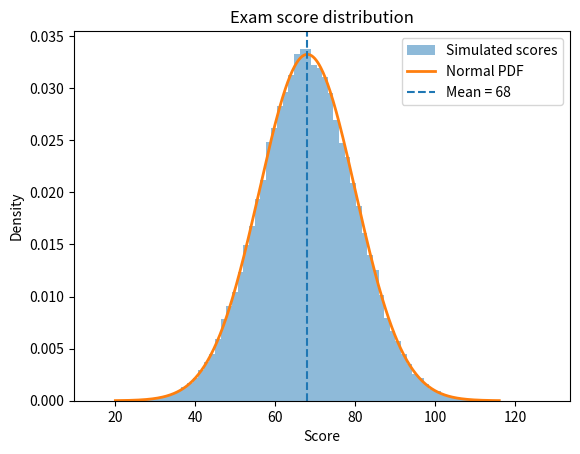
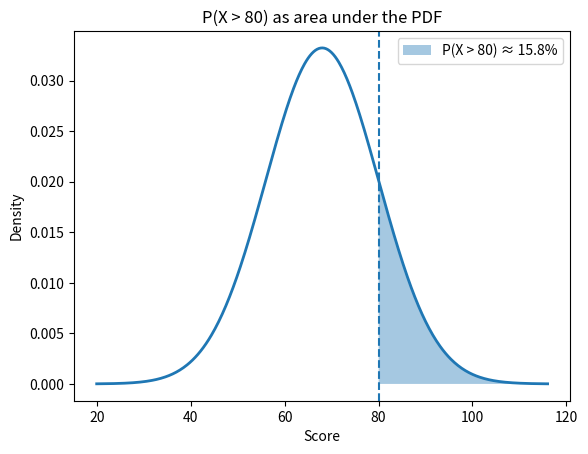

The script that saved these images, in order:
import numpy as np
import matplotlib.pyplot as plt

mu = 68
sigma = 12

rng = np.random.default_rng(42)
scores = rng.normal(mu, sigma, size=100_000)

x = np.linspace(20, 116, 500)
normal_pdf = (1 / (sigma * np.sqrt(2 * np.pi))) * np.exp(-0.5 * ((x - mu) / sigma)**2)

plt.hist(scores, bins=80, density=True, alpha=0.5, label="Simulated scores")
plt.plot(x, normal_pdf, linewidth=2, label="Normal PDF")
plt.axvline(mu, linestyle="--", label=f"Mean = {mu}")
plt.xlabel("Score")
plt.ylabel("Density")
plt.title("Exam score distribution")
plt.legend()
plt.show()

p_above_80 = np.mean(scores > 80)
print(f"P(X > 80)  ≈ {p_above_80:.4f}  ({p_above_80:.1%})") 

# Visualise
mask = x > 80
plt.plot(x, normal_pdf, linewidth=2)
plt.fill_between(x[mask], normal_pdf[mask], alpha=0.4, label=f"P(X > 80) ≈ {p_above_80:.1%}")
plt.axvline(80, linestyle="--")
plt.xlabel("Score")
plt.ylabel("Density")
plt.title("P(X > 80) as area under the PDF")
plt.legend()
plt.show()

for n_sigma in [1, 2, 3]:
    lo = mu - n_sigma * sigma
    hi = mu + n_sigma * sigma
    pct = np.mean((scores >= lo) & (scores <= hi))
    print(f"μ ± {n_sigma}σ  =  [{lo:.0f}, {hi:.0f}]  →  {pct:.1%} of students")

top_10_cutoff = np.percentile(scores, 90)
print(f"Top 10% cutoff  ≈ {top_10_cutoff:.1f}")
print(f"Verify: {np.mean(scores > top_10_cutoff):.1%} of students scored above this")

# In terms of standard deviations from the mean:
z = (top_10_cutoff - mu) / sigma
print(f"That is {z:.2f} standard deviations above the mean")
